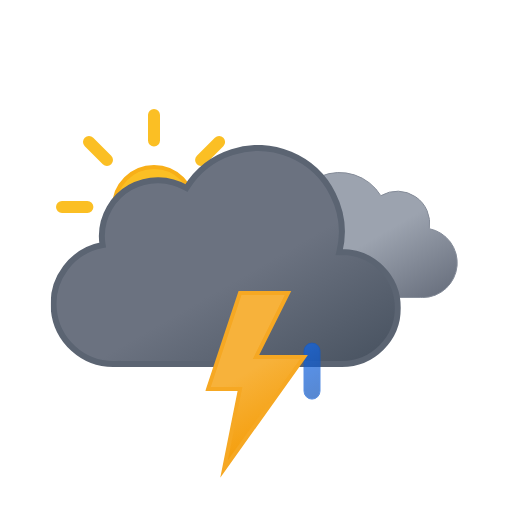
t = 0.00 s
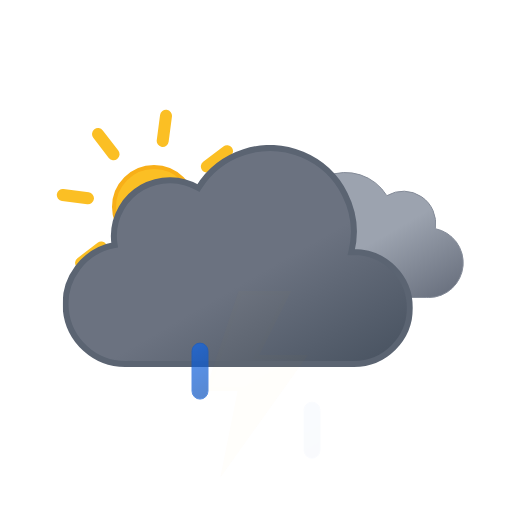
t = 1.00 s
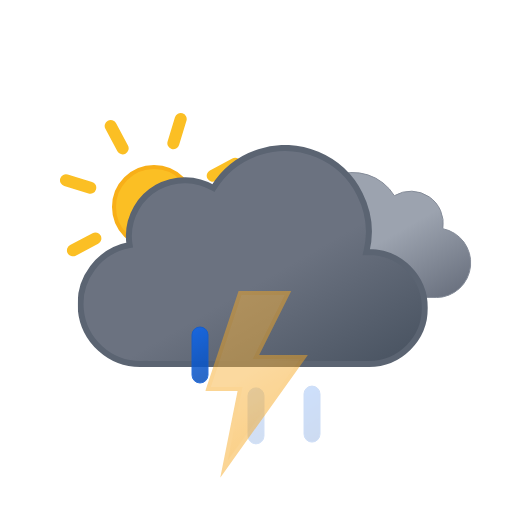
t = 2.25 s
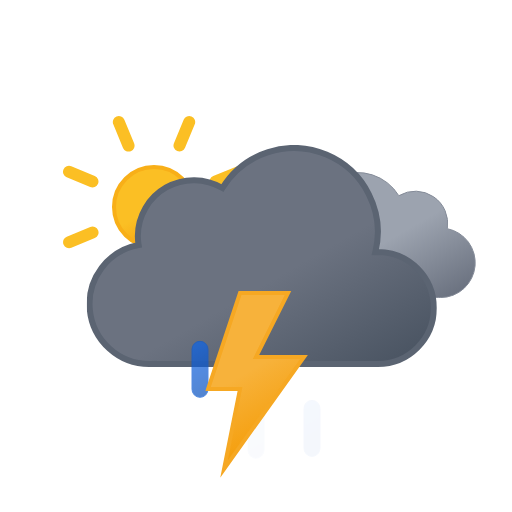
t = 3.00 s
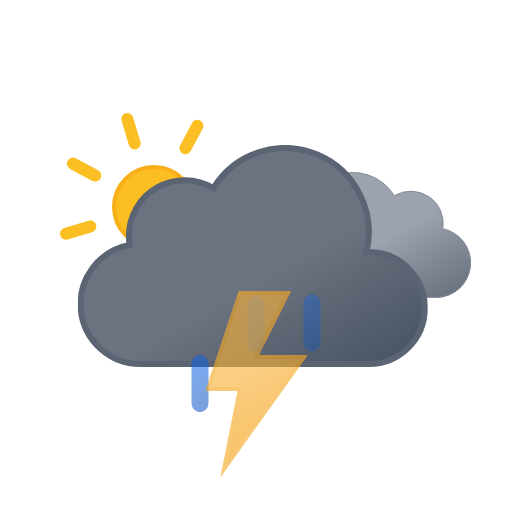
t = 3.75 s
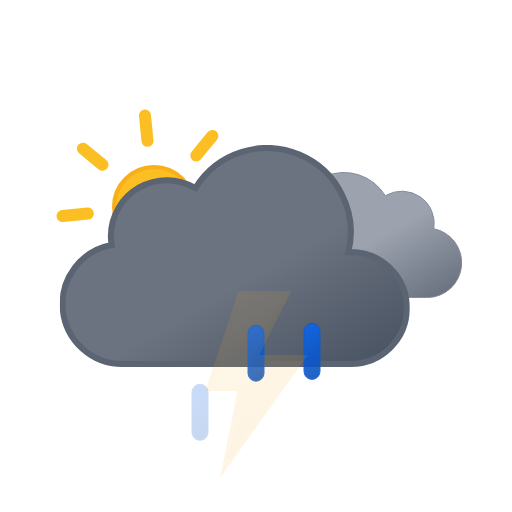
t = 5.25 s

The animated SVG that drew these frames (rendered in a browser with its animation timeline set to each time). Animation: 10 SMIL elements (animate=4,animateTransform=6); one cycle of 6.00 s, repeats indefinitely.

<svg xmlns="http://www.w3.org/2000/svg" xmlns:xlink="http://www.w3.org/1999/xlink" viewBox="0 0 512 512"><defs><linearGradient id="a" x1="52.7" x2="133.4" y1="9.6" y2="149.3" gradientUnits="userSpaceOnUse"><stop offset="0" stop-color="#9ca3af"/><stop offset=".5" stop-color="#9ca3af"/><stop offset="1" stop-color="#6b7280"/></linearGradient><linearGradient id="b" x1="99.5" x2="232.6" y1="30.7" y2="261.4" gradientUnits="userSpaceOnUse"><stop offset="0" stop-color="#6b7280"/><stop offset=".5" stop-color="#6b7280"/><stop offset="1" stop-color="#4b5563"/></linearGradient><linearGradient id="c" x1="8.7" x2="80.9" y1="17.1" y2="142.1" gradientUnits="userSpaceOnUse"><stop offset="0" stop-color="#f7b23b"/><stop offset=".5" stop-color="#f7b23b"/><stop offset="1" stop-color="#f59e0b"/></linearGradient><linearGradient id="d" x1="1381.3" x2="1399.5" y1="-1144.7" y2="-1097.4" gradientTransform="rotate(-9 8002.567 8233.063)" gradientUnits="userSpaceOnUse"><stop offset="0" stop-color="#0b65ed"/><stop offset=".5" stop-color="#0a5ad4"/><stop offset="1" stop-color="#0950bc"/></linearGradient><linearGradient xlink:href="#d" id="e" x1="1436.7" x2="1454.9" y1="-1137" y2="-1089.7" gradientTransform="rotate(-9 8009.537 8233.037)"/><linearGradient xlink:href="#d" id="f" x1="1492.1" x2="1510.3" y1="-1129.3" y2="-1082.1" gradientTransform="rotate(-9 8016.566 8233.078)"/><linearGradient id="g" x1="78" x2="118" y1="63.4" y2="132.7" gradientUnits="userSpaceOnUse"><stop offset="0" stop-color="#fbbf24"/><stop offset=".5" stop-color="#fbbf24"/><stop offset="1" stop-color="#f59e0b"/></linearGradient><symbol id="i" viewBox="0 0 196 196"><circle cx="98" cy="98" r="40" fill="url(#g)" stroke="#f8af18" stroke-miterlimit="10" stroke-width="4"/><path fill="none" stroke="#fbbf24" stroke-linecap="round" stroke-miterlimit="10" stroke-width="12" d="M98 31.4V6m0 184v-25.4M145.1 51l18-17.9M33 163l18-17.9M51 51 33 33m130.1 130.1-18-18M6 98h25.4M190 98h-25.4"><animateTransform additive="sum" attributeName="transform" dur="6s" repeatCount="indefinite" type="rotate" values="0 98 98; 45 98 98"/></path></symbol><symbol id="k" viewBox="0 0 200.3 126.1"><path fill="url(#a)" stroke="#848b98" stroke-miterlimit="10" d="M.5 93.2a32.4 32.4 0 0032.4 32.4h129.8v-.1l2.3.1a34.8 34.8 0 006.5-68.9 32.4 32.4 0 00-48.5-33 48.6 48.6 0 00-88.6 37.1h-1.5A32.4 32.4 0 00.5 93.1Z"/></symbol><symbol id="l" viewBox="0 0 350 222"><path fill="url(#b)" stroke="#5b6472" stroke-miterlimit="10" stroke-width="6" d="m291 107-2.5.1A83.9 83.9 0 00135.6 43 56 56 0 0051 91a56.6 56.6 0 00.8 9A60 60 0 0063 219l4-.2v.2h224a56 56 0 000-112Z"/></symbol><symbol id="j" overflow="visible" viewBox="0 0 398 222"><use xlink:href="#k" width="200.3" height="126.1" transform="translate(198 27)"><animateTransform additive="sum" attributeName="transform" dur="6s" repeatCount="indefinite" type="translate" values="-9 0; 9 0; -9 0"/></use><use xlink:href="#l" width="350" height="222"><animateTransform additive="sum" attributeName="transform" dur="6s" repeatCount="indefinite" type="translate" values="-18 0; 18 0; -18 0"/></use></symbol><symbol id="h" overflow="visible" viewBox="0 0 410.8 258"><use xlink:href="#i" width="196" height="196"/><use xlink:href="#j" width="398" height="222" transform="translate(12.84 36)"/></symbol><symbol id="m" overflow="visible" viewBox="0 0 129 57"><path fill="url(#d)" stroke="#0a5ad4" stroke-miterlimit="10" d="M8.5 56.5a8 8 0 01-8-8v-40a8 8 0 0116 0v40a8 8 0 01-8 8Z" opacity="0"><animateTransform additive="sum" attributeName="transform" begin="0s" repeatCount="indefinite" dur=".67s" type="translate" values="0 -60; 0 60"/><animate attributeName="opacity" begin="0s" repeatCount="indefinite" dur=".67s" keyTimes="0; .25; 1" values="0; 1; 0"/></path><path fill="url(#e)" stroke="#0a5ad4" stroke-miterlimit="10" d="M64.5 56.5a8 8 0 01-8-8v-40a8 8 0 0116 0v40a8 8 0 01-8 8Z" opacity="0"><animateTransform additive="sum" attributeName="transform" begin=".33s" repeatCount="indefinite" dur=".67s" type="translate" values="0 -60; 0 60"/><animate attributeName="opacity" begin=".33s" repeatCount="indefinite" dur=".67s" keyTimes="0; .25; 1" values="0; 1; 0"/></path><path fill="url(#f)" stroke="#0a5ad4" stroke-miterlimit="10" d="M120.5 56.5a8 8 0 01-8-8v-40a8 8 0 0116 0v40a8 8 0 01-8 8Z" opacity="0"><animateTransform additive="sum" attributeName="transform" begin="-.33s" repeatCount="indefinite" dur=".67s" type="translate" values="0 -60; 0 60"/><animate attributeName="opacity" begin="-.33s" repeatCount="indefinite" dur=".67s" keyTimes="0; .25; 1" values="0; 1; 0"/></path></symbol><symbol id="n" viewBox="0 0 102.7 186.8"><path fill="url(#c)" stroke="#f6a823" stroke-miterlimit="10" stroke-width="4" d="m34.8 2-32 96h32l-16 80 80-112h-48l32-64h-48z"><animate attributeName="opacity" begin="0s" repeatCount="indefinite" dur="1.33s" keyTimes="0; .38; .5; .63; .75; .86; .94; 1" values="1; 1; 0; 1; 0; 1; 0; 1"/></path></symbol></defs><use xlink:href="#h" width="410.8" height="258" transform="translate(56 109)"/><use xlink:href="#m" width="129" height="57" transform="translate(191.5 343.5)"/><use xlink:href="#n" width="102.7" height="186.7" transform="translate(205.23 291)"/></svg>
